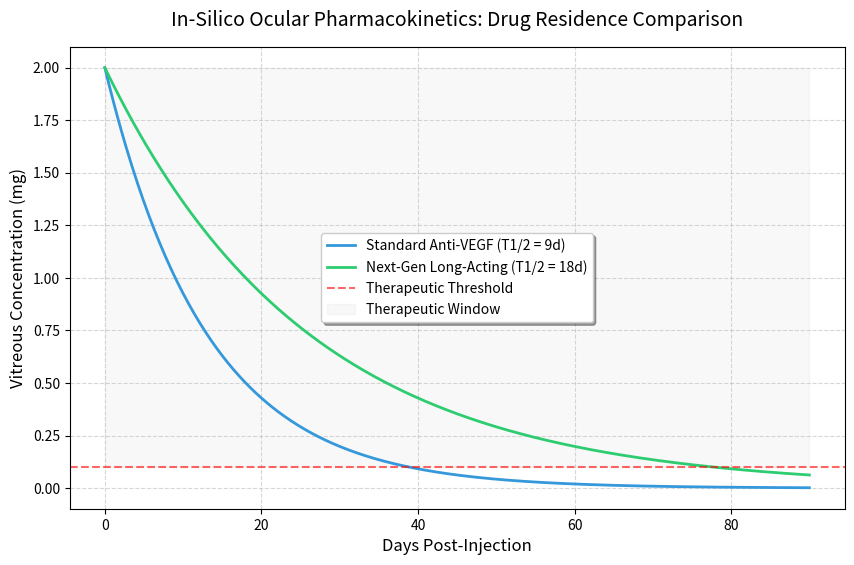

Write the Python code that produced this figure.
import numpy as np
import matplotlib.pyplot as plt

def generate_pk_plot():
    # 1. Configuration: Time frame (90 days)
    days = np.linspace(0, 90, 500)
    threshold = 0.1  # Minimum Effective Concentration (mg)

    # 2. Define two drug profiles
    # Drug 1: Standard molecule (e.g., Ranibizumab - approx 9-day half-life)
    # Drug 2: Long-acting molecule (e.g., Aflibercept or new hydrogel - approx 18-day half-life)

    def calculate_decay(initial_dose, half_life):
        k = np.log(2) / half_life
        return initial_dose * np.exp(-k * days)

    standard_drug = calculate_decay(initial_dose=2.0, half_life=9)
    next_gen_drug = calculate_decay(initial_dose=2.0, half_life=18)

    # 3. Visualization
    plt.figure(figsize=(10, 6))

    plt.plot(days, standard_drug, label='Standard Anti-VEGF (T1/2 = 9d)', color='#3498db', linewidth=2)
    plt.plot(days, next_gen_drug, label='Next-Gen Long-Acting (T1/2 = 18d)', color='#2ecc71', linewidth=2)

    # Add the clinical threshold line
    plt.axhline(y=threshold, color='red', linestyle='--', alpha=0.6, label='Therapeutic Threshold')

    # Formatting the Plot
    plt.title('In-Silico Ocular Pharmacokinetics: Drug Residence Comparison', fontsize=14, pad=15)
    plt.xlabel('Days Post-Injection', fontsize=12)
    plt.ylabel('Vitreous Concentration (mg)', fontsize=12)
    plt.fill_between(days, threshold, 2.0, color='gray', alpha=0.05, label='Therapeutic Window')
    plt.grid(True, which='both', linestyle='--', alpha=0.5)
    plt.legend(frameon=True, shadow=True)

    plt.show()

# Run the simulator
generate_pk_plot()